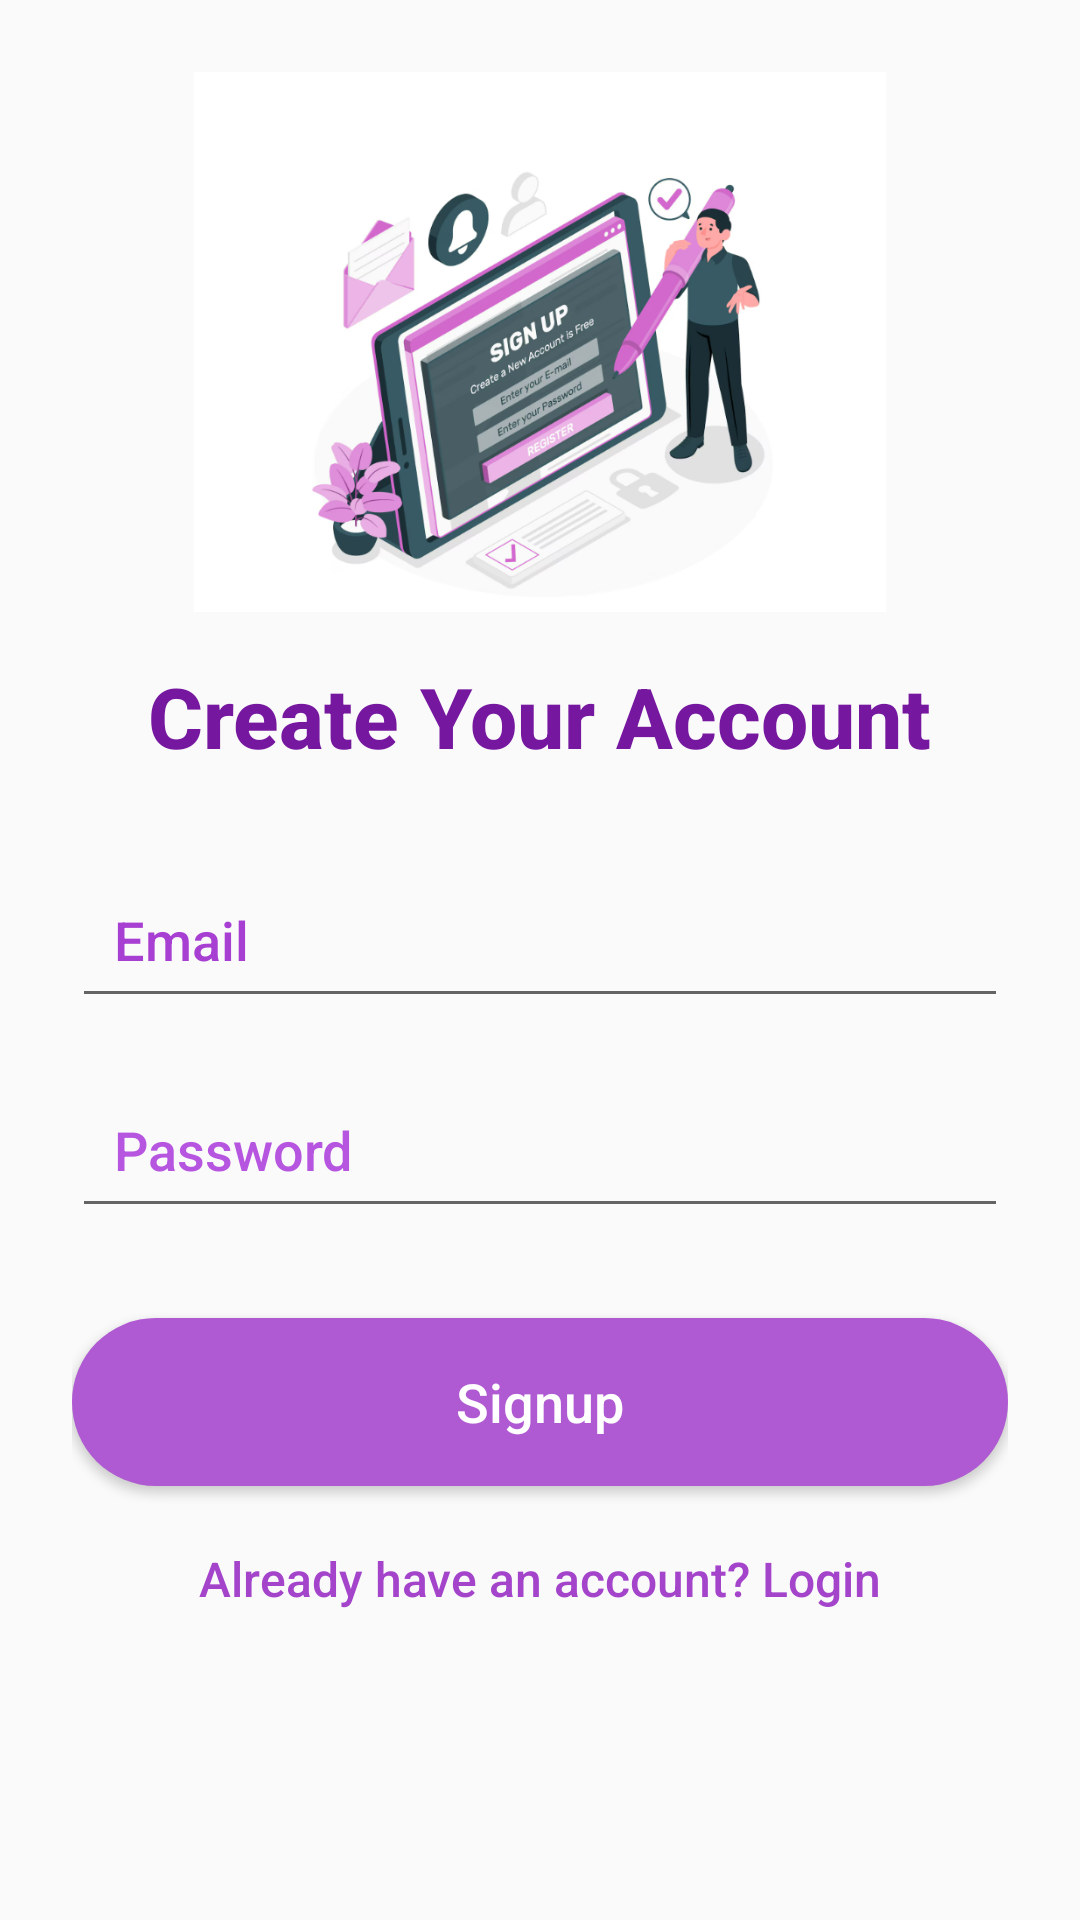

Write the Android layout XML for this screen, with the resource values it uses.
<!-- AndroidManifest.xml: application theme Theme.AppCompat.Light -->
<!-- res/layout/activity_sign_up_page.xml -->
<?xml version="1.0" encoding="utf-8"?>
<ScrollView xmlns:android="http://schemas.android.com/apk/res/android"
    android:layout_width="match_parent"
    android:layout_height="match_parent"
    android:background="#FAFAFA"
    android:padding="24dp">

    <LinearLayout
        android:layout_width="match_parent"
        android:layout_height="wrap_content"
        android:orientation="vertical"
        android:gravity="center_horizontal">

        
        <ImageView
            android:id="@+id/imageView3"
            android:layout_width="382dp"
            android:layout_height="180dp"
            android:layout_marginBottom="16dp"
            android:contentDescription="App Logo"
            android:src="@drawable/signup" />

        
        <TextView
            android:id="@+id/signup_heading"
            android:layout_width="wrap_content"
            android:layout_height="wrap_content"
            android:text="Create Your Account"
            android:textSize="28sp"
            android:textStyle="bold"
            android:textColor="#7617A0"
            android:layout_marginBottom="32dp"
            android:fontFamily="sans-serif-medium" />

        
        <EditText
            android:id="@+id/email"
            android:layout_width="match_parent"
            android:layout_height="50dp"
            android:hint="Email"
            android:inputType="textEmailAddress"

            android:padding="14dp"
            android:textColor="#222222"
            android:textColorHint="#A740D2"
            android:layout_marginBottom="20dp"
            android:fontFamily="sans-serif-medium" />

        
        <EditText
            android:id="@+id/password"
            android:layout_width="match_parent"
            android:layout_height="50dp"
            android:hint="Password"
            android:inputType="textPassword"

            android:padding="14dp"
            android:textColor="#0C1112"
            android:textColorHint="#B655DF"
            android:layout_marginBottom="30dp"
            android:fontFamily="sans-serif-medium" />

        
        <Button
            android:id="@+id/signup_button"
            android:layout_width="match_parent"
            android:layout_height="56dp"
            android:text="Signup"
            android:textAllCaps="false"
            android:textSize="18sp"
            android:textColor="#ffffff"
            android:backgroundTint="#AF59D2"
            android:elevation="6dp"
            android:layout_marginBottom="20dp"
            android:fontFamily="sans-serif-medium"
            android:background="@drawable/btn_rounded" />

        
        <TextView
            android:id="@+id/login_link"
            android:layout_width="wrap_content"
            android:layout_height="wrap_content"
            android:text="Already have an account? Login"
            android:textColor="#A344CB"
            android:textSize="16sp"
            android:layout_gravity="center"
            android:fontFamily="sans-serif-medium" />

    </LinearLayout>
</ScrollView>
<!-- resources referenced by this layout -->
<resources>
  <!-- drawable btn_rounded (drawable) -->
  <shape xmlns:android="http://schemas.android.com/apk/res/android" android:shape="rectangle">
      <corners android:radius="28dp" />
      <solid android:color="#2980B9"/>
  </shape>
  <!-- drawable signup: png bitmap (drawable, 217436 bytes) -->
</resources>
